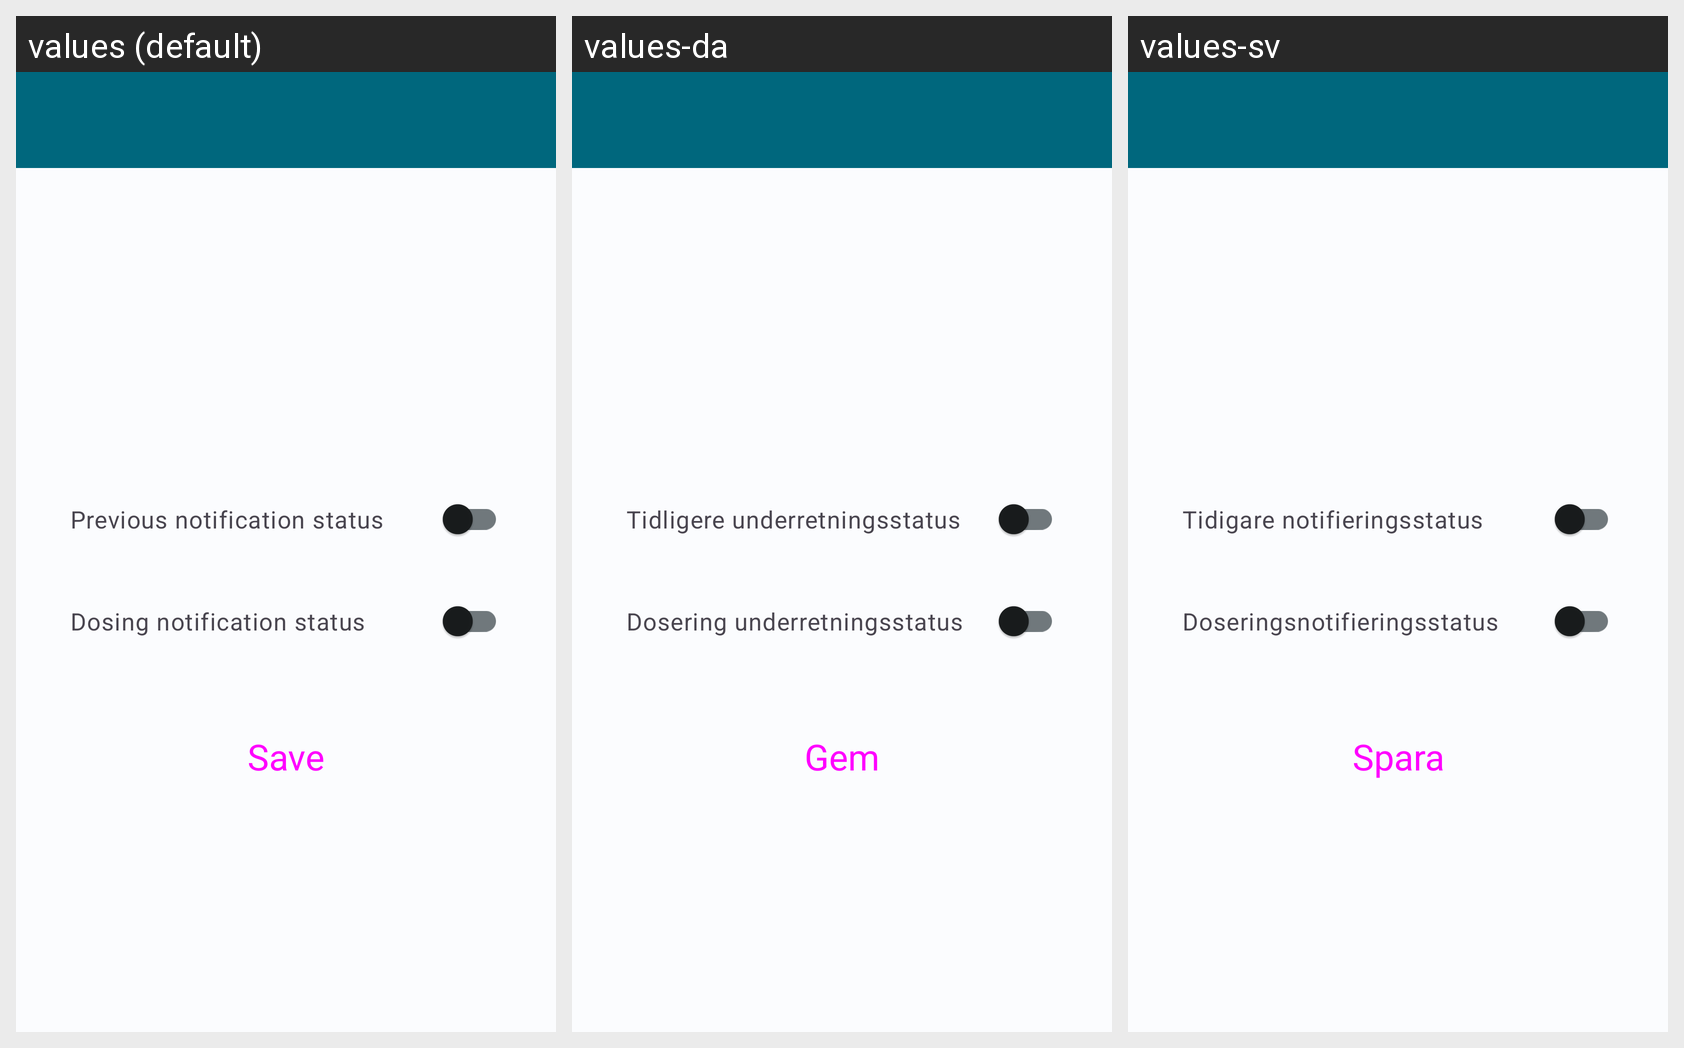

For this localized Android screen grid, give each drawn string resource with its value in every locale shown.
Android screen res/layout/activity_modify_medicine_notifications.xml rendered under 3 locales, left to right: values (default), values-da, values-sv. Device: Nexus 5 (rendered at 1080×1920; each locale shown at half size, 540×960, under a caption strip naming it); theme Theme.HealthTrackR.
Other locales in the repository, not shown: values-de, values-es, values-fr, values-it, values-pt, values-ru.
Strings drawn on this screen, with the default value and each locale's value (text and hints the layout hard-codes, and strings that could not be matched under every locale, appear in the picture but are not listed):

medicines_previous_notification_status
  values: Previous notification status
  values-da: Tidligere underretningsstatus
  values-sv: Tidigare notifieringsstatus

medicines_dosing_notification_status
  values: Dosing notification status
  values-da: Dosering underretningsstatus
  values-sv: Doseringsnotifieringsstatus

button_save
  values: Save
  values-da: Gem
  values-sv: Spara
